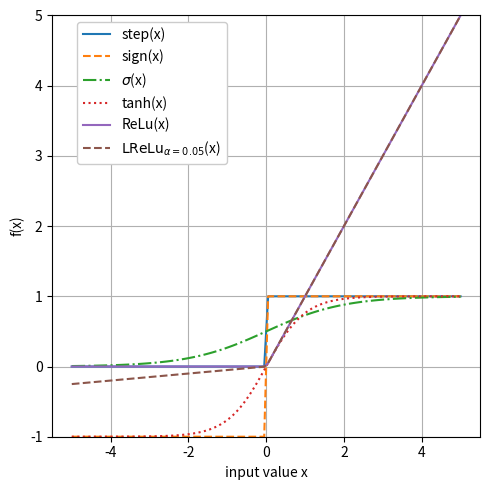
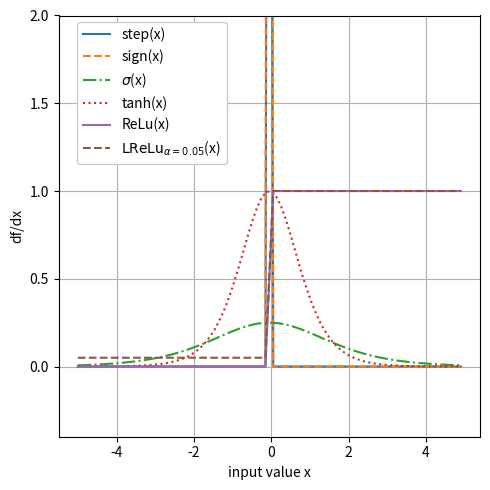

Write Python code to recreate these figures, in order.
import matplotlib.pyplot as plt 
import numpy as np 

x = np.linspace(-5,5,100)

def relu(x):
    x=np.copy(x)
    x[x<0] = 0
    return x

def sign(x):
    y=np.copy(x)
    y[x<0]=-1
    y[x>=0]=1
    return y

def step(x):
    y=np.copy(x)
    y[x<0]=0
    #y[x==0]=0.5
    y[x>=0]=1
    return y

def tanh(x):
    return (np.exp(x)-np.exp(-x))/(np.exp(x)+np.exp(-x))

def sigmoid(x):
    return (1 / (1 + np.exp(-x)))

def leakyrelu(x,eps=0.05):
    x=np.copy(x)
    x[x<0] *= eps
    return x


fig1 = plt.figure(figsize=(5,5))
ax1 = plt.gca()
plots=[]

fig2 = plt.figure(figsize=(5,5))
ax2 = plt.gca()

linestyles = ['-','--','-.',':','-','--']
for fcn,title,ls in zip([step, sign, sigmoid, tanh, relu, leakyrelu],['step(x)', 'sign(x)', '$\sigma$(x)','tanh(x)','ReLu(x)', '$\\mathrm{LReLu}_{\\alpha=0.05}$(x)',], linestyles):
    df = np.diff(fcn(x))
    dx = np.diff(x)
    plots+=[ax1.plot(x, fcn(x), label=title, linestyle=ls)]
    ax1.set_xlabel('input value x')
    ax1.set_ylabel('f(x)')
    ax1.set_ylim([-1,5])
    ax1.grid(True)

    plots+=[ax2.plot(x[:-1], df/dx, label=title, linestyle=ls)]
    ax2.set_xlabel('input value x')
    ax2.set_ylabel('df/dx')
    ax2.set_ylim([-0.4,2])
    ax2.grid(True)


fig1.legend(bbox_to_anchor=(0.15, 0.96), loc='upper left', framealpha=1.0)
fig2.legend(bbox_to_anchor=(0.15, 0.96),loc='upper left',framealpha=1.0)
print(plots)
plots[-1][0].set_linestyle('--')
plots[-2][0].set_linestyle('--')
fig1.tight_layout()
fig2.tight_layout()

fig1.savefig('activationfunctions.pdf')
fig2.savefig('activationfunctions_derivative.pdf')
